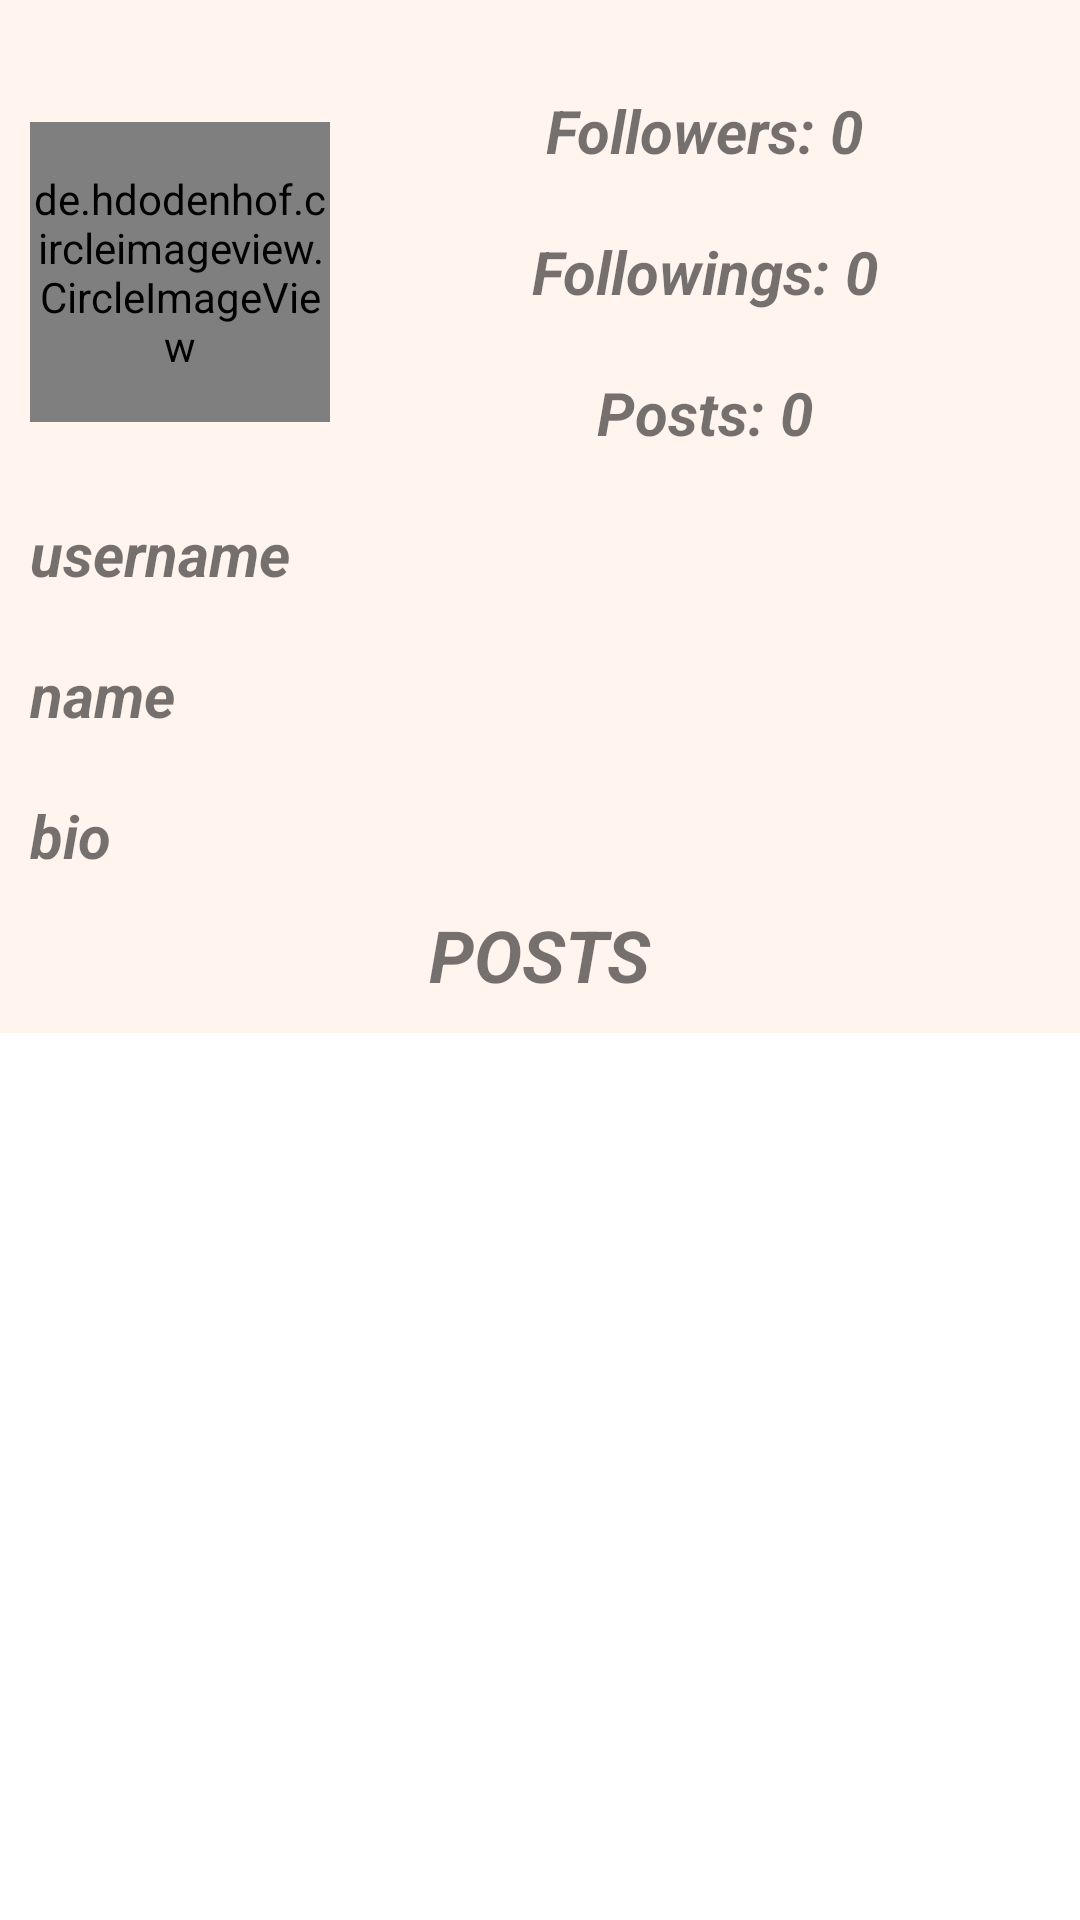

Android layout source for this screen:
<!-- AndroidManifest.xml: activity theme Theme.FindMyPet.SlidrActivityTheme -->
<!-- res/layout/activity_view_profile.xml -->
<?xml version="1.0" encoding="utf-8"?>
<androidx.coordinatorlayout.widget.CoordinatorLayout xmlns:android="http://schemas.android.com/apk/res/android"
    xmlns:app="http://schemas.android.com/apk/res-auto"
    xmlns:tools="http://schemas.android.com/tools"
    android:layout_width="match_parent"
    android:layout_height="match_parent"
    android:background="@color/white"
    tools:context=".Activities.ViewProfile.ViewProfileActivity">

    <com.google.android.material.appbar.AppBarLayout
        android:layout_width="match_parent"
        android:layout_height="wrap_content"
        >
        <com.google.android.material.appbar.CollapsingToolbarLayout
            android:layout_width="match_parent"
            android:layout_height="match_parent"
            android:background="@color/seashell"
            app:contentScrim="@color/seashell"
            app:layout_scrollFlags="scroll|snap|exitUntilCollapsed"
            app:expandedTitleTextAppearance="@style/CollapsingToolbarLayoutExpandedTextStyle"
            >

            <androidx.constraintlayout.widget.ConstraintLayout
                android:layout_width="match_parent"
                android:layout_height="match_parent"
                android:scaleType="centerCrop"
                app:layout_collapseMode="parallax"
                >
                <de.hdodenhof.circleimageview.CircleImageView
                    android:id="@+id/image_viewprofileactivity"
                    android:layout_width="100dp"
                    android:layout_height="100dp"
                    android:src="@drawable/ic_account"
                    app:layout_constraintStart_toStartOf="parent"
                    app:layout_constraintTop_toTopOf="parent"
                    app:layout_constraintBottom_toTopOf="@+id/relative_below"
                    android:layout_marginStart="10dp"
                    android:layout_marginTop="20dp"
                    />

                <RelativeLayout
                    android:id="@+id/relative_viewprofileactivity"
                    android:layout_width="wrap_content"
                    android:layout_height="wrap_content"
                    app:layout_constraintStart_toEndOf="@+id/image_viewprofileactivity"
                    app:layout_constraintEnd_toEndOf="parent"
                    app:layout_constraintTop_toTopOf="parent"
                    android:layout_marginTop="20dp"
                    >

                    
                    <TextView
                        android:id="@+id/followers_viewprofileactivity"
                        android:layout_width="wrap_content"
                        android:layout_height="wrap_content"
                        android:layout_centerHorizontal="true"
                        android:layout_marginStart="10dp"
                        android:layout_marginTop="10dp"
                        android:layout_marginEnd="10dp"
                        android:layout_marginBottom="10dp"
                        android:text="Followers: 0"
                        android:textStyle="italic|bold"
                        android:textSize="20sp"
                        />

                    
                    <TextView
                        android:id="@+id/followings_viewprofileactivity"
                        android:layout_width="wrap_content"
                        android:layout_height="wrap_content"
                        android:layout_below="@id/followers_viewprofileactivity"
                        android:layout_centerHorizontal="true"
                        android:layout_marginStart="10dp"
                        android:layout_marginTop="10dp"
                        android:layout_marginEnd="10dp"
                        android:layout_marginBottom="10dp"
                        android:text="Followings: 0"
                        android:textSize="20sp"
                        android:textStyle="italic|bold" />

                    
                    <TextView
                        android:id="@+id/posts__viewprofileactivity"
                        android:layout_width="wrap_content"
                        android:layout_height="wrap_content"
                        android:layout_below="@id/followings_viewprofileactivity"
                        android:layout_margin="10dp"
                        android:layout_centerHorizontal="true"
                        android:text="Posts: 0"
                        android:textStyle="italic|bold"
                        android:textSize="20sp"/>

                </RelativeLayout>

                <RelativeLayout
                    android:id="@+id/relative_below"
                    android:layout_width="match_parent"
                    android:layout_height="wrap_content"
                    app:layout_constraintTop_toBottomOf="@+id/relative_viewprofileactivity"
                    >

                    
                    <TextView
                        android:id="@+id/username_viewprofileactivity"
                        android:layout_width="wrap_content"
                        android:layout_height="wrap_content"
                        android:layout_marginStart="10dp"
                        android:layout_marginTop="10dp"
                        android:layout_marginEnd="10dp"
                        android:layout_marginBottom="10dp"
                        android:text="username"
                        android:textStyle="italic|bold"
                        android:textSize="20sp"
                        />

                    
                    <TextView
                        android:id="@+id/name_viewprofileactivity"
                        android:layout_width="wrap_content"
                        android:layout_height="wrap_content"
                        android:layout_below="@id/username_viewprofileactivity"
                        android:layout_marginStart="10dp"
                        android:layout_marginTop="10dp"
                        android:layout_marginEnd="10dp"
                        android:layout_marginBottom="10dp"
                        android:text="name"
                        android:textSize="20sp"
                        android:textStyle="italic|bold" />

                    
                    <TextView
                        android:id="@+id/bio_viewprofileactivity"
                        android:layout_width="wrap_content"
                        android:layout_height="wrap_content"
                        android:layout_below="@id/name_viewprofileactivity"
                        android:layout_marginStart="10dp"
                        android:layout_marginTop="10dp"
                        android:layout_marginEnd="10dp"
                        android:layout_marginBottom="10dp"
                        android:text="bio"
                        android:textSize="20sp"
                        android:textStyle="italic|bold" />

                    <TextView
                        android:layout_width="wrap_content"
                        android:layout_height="wrap_content"
                        android:layout_below="@+id/bio_viewprofileactivity"
                        android:text="POSTS"
                        android:textStyle="bold|italic"
                        android:textSize="24sp"
                        android:layout_centerHorizontal="true"
                        android:layout_marginBottom="10dp"
                        />

                </RelativeLayout>
            </androidx.constraintlayout.widget.ConstraintLayout>


            <com.google.android.material.appbar.MaterialToolbar
                android:layout_width="match_parent"
                android:layout_height="?attr/actionBarSize"
                app:layout_collapseMode="pin"
                android:id="@+id/toolbar_viewprofileactivity"
                />

        </com.google.android.material.appbar.CollapsingToolbarLayout>

    </com.google.android.material.appbar.AppBarLayout>

    <androidx.recyclerview.widget.RecyclerView
        android:id="@+id/recyclerView_viewprofileactivity"
        android:layout_width="match_parent"
        android:layout_height="wrap_content"
        app:layout_behavior="@string/appbar_scrolling_view_behavior"
        />


</androidx.coordinatorlayout.widget.CoordinatorLayout>
<!-- resources referenced by this layout -->
<resources>
  <color name="seashell">#FFF5EE</color>
  <color name="white">#FFFFFFFF</color>
  <!-- drawable ic_account (drawable-anydpi) -->
  <vector xmlns:android="http://schemas.android.com/apk/res/android"
      android:width="24dp"
      android:height="24dp"
      android:viewportWidth="24"
      android:viewportHeight="24"
      android:tint="#000000"
      android:alpha="0.8">
    <group android:scaleX="1.2"
        android:scaleY="1.2"
        android:translateX="-2.4"
        android:translateY="-2.4">
      <path
          android:fillColor="@android:color/white"
          android:pathData="M12,2C6.48,2 2,6.48 2,12s4.48,10 10,10s10,-4.48 10,-10S17.52,2 12,2zM12,6c1.93,0 3.5,1.57 3.5,3.5S13.93,13 12,13s-3.5,-1.57 -3.5,-3.5S10.07,6 12,6zM12,20c-2.03,0 -4.43,-0.82 -6.14,-2.88C7.55,15.8 9.68,15 12,15s4.45,0.8 6.14,2.12C16.43,19.18 14.03,20 12,20z"/>
    </group>
  </vector>
  <style name="CollapsingToolbarLayoutExpandedTextStyle" parent="Theme.MaterialComponents.DayNight.NoActionBar">
          <item name="android:textColor">@android:color/transparent</item>
          <item name="android:textSize">0sp</item>
      </style>
  <style name="Theme.FindMyPet.SlidrActivityTheme">
          <item name="android:windowIsTranslucent">true</item>
          <item name="android:windowBackground">@android:color/transparent</item>
      </style>
</resources>
